The GitHub repository ZingaRene/Optimized-PGGAN-Based-Approach-for-Data-Augmentation-in-Medical-Images contains a labelled image folder "generated" with 4 categories: atelectasis, cardiomegaly, effusion, pneumonia. Examples follow, each with its label.

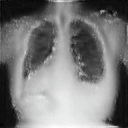
Label: cardiomegaly

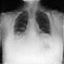
Label: atelectasis

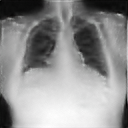
Label: cardiomegaly

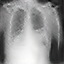
Label: pneumonia

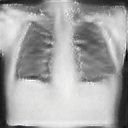
Label: cardiomegaly

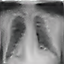
Label: pneumonia
